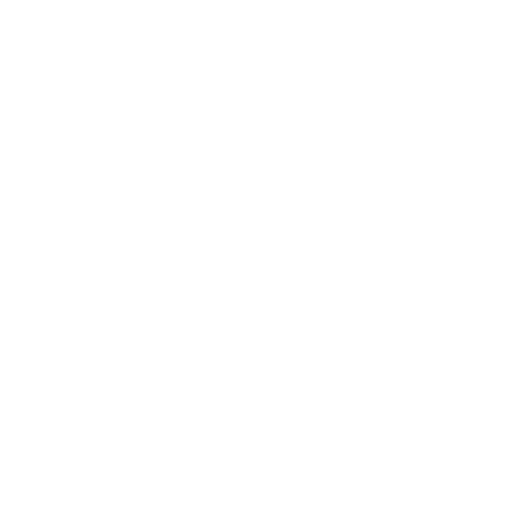
t = 0.00 s
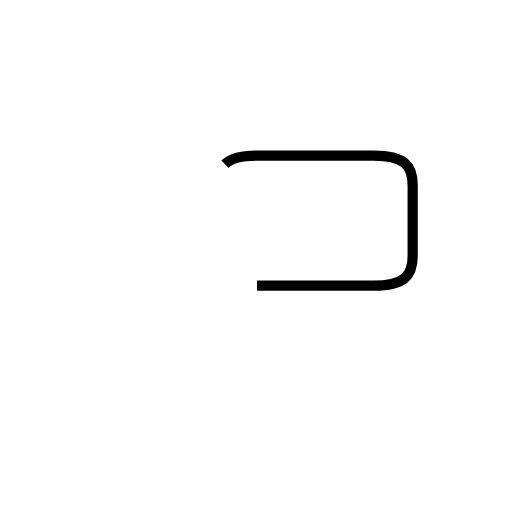
t = 1.32 s
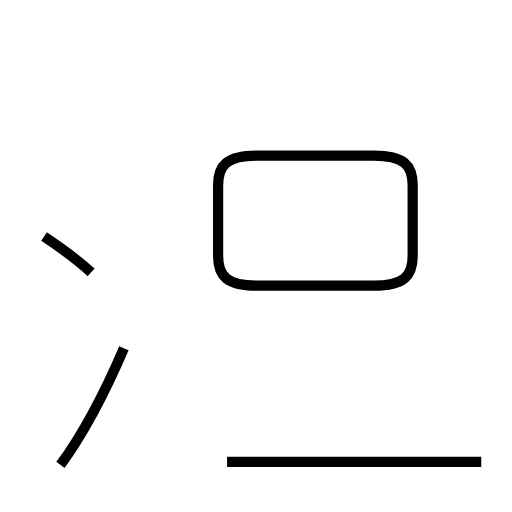
t = 3.07 s
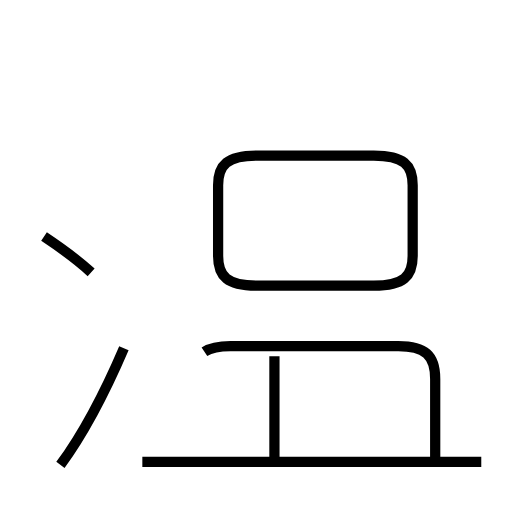
t = 4.59 s
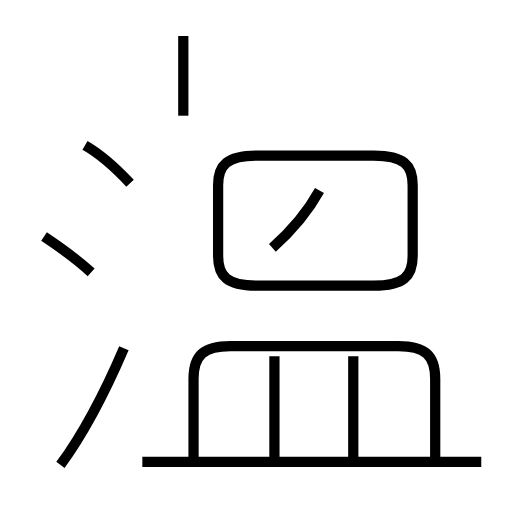
t = 5.84 s
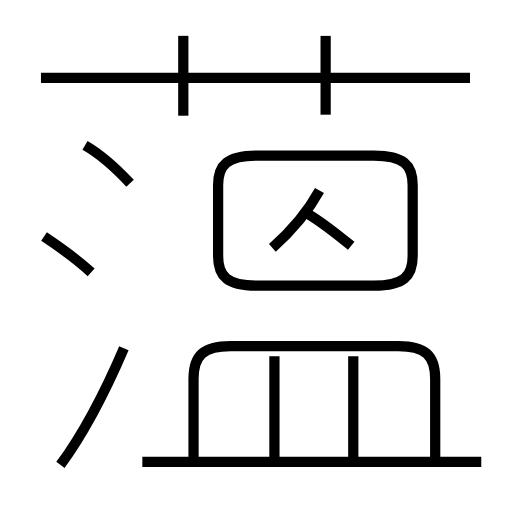
t = 7.49 s

The animated SVG that drew these frames (rendered in a browser with its animation timeline set to each time). Animation: 13 SMIL elements (animate=13); one cycle of 7.49 s.

<?xml version='1.0' encoding='utf-8'?>
<svg viewBox="0.0 -6.0 50.0 50.0" version="1.1" xmlns="http://www.w3.org/2000/svg"><rect x="-1000" y="-1000" width="2000" height="2000" stroke="white" fill="white" /><g style="fill:none;stroke:#000000;stroke-width:1"><path d="M 25.1 -16.1 L 36.5 -16.1 C 39.4 -16.1 40.3 -17.0 40.3 -19.0 L 40.3 -25.9 C 40.3 -27.9 39.4 -28.8 36.5 -28.8 L 25.1 -28.8 C 22.2 -28.8 21.3 -27.9 21.3 -25.9 L 21.3 -19.0 C 21.3 -17.0 22.2 -16.1 25.1 -16.1 Z " transform="translate(0.0 38.0)" stroke-dasharray="58.81679799141898" stroke-dashoffset="58.81679799141898"><animate attributeName="stroke-dashoffset" from="58.81679799141898" to="0" dur="1.7645039397425692s" begin="0s" fill="freeze" /></path><path d="M 5.9 1.4 C 8.4 -2.0 10.3 -5.8 12.1 -10.0 " transform="translate(0.0 38.0)" stroke-dasharray="13.006011918440603" stroke-dashoffset="13.006011918440603"><animate attributeName="stroke-dashoffset" from="13.006011918440603" to="0" dur="0.39018035755321806s" begin="1.7645039397425692s" fill="freeze" /></path><path d="M 8.9 -17.4 C 7.6 -18.6 5.8 -19.9 4.3 -20.9 " transform="translate(0.0 38.0)" stroke-dasharray="5.7855256485649855" stroke-dashoffset="5.7855256485649855"><animate attributeName="stroke-dashoffset" from="5.7855256485649855" to="0" dur="0.17356576945694957s" begin="2.154684297295787s" fill="freeze" /></path><path d="M 47.0 1.1 L 13.9 1.1 " transform="translate(0.0 38.0)" stroke-dasharray="33.1" stroke-dashoffset="33.1"><animate attributeName="stroke-dashoffset" from="33.1" to="0" dur="0.993s" begin="2.328250066752737s" fill="freeze" /></path><path d="M 26.8 0.8 L 26.8 -9.2 " transform="translate(0.0 38.0)" stroke-dasharray="10.0" stroke-dashoffset="10.0"><animate attributeName="stroke-dashoffset" from="10.0" to="0" dur="0.3s" begin="3.3212500667527367s" fill="freeze" /></path><path d="M 42.5 0.8 L 42.5 -7.0 C 42.5 -9.3 41.5 -10.2 38.9 -10.2 L 22.5 -10.2 C 19.9 -10.2 18.9 -9.3 18.9 -7.0 L 18.9 0.8 " transform="translate(0.0 38.0)" stroke-dasharray="43.223238121543744" stroke-dashoffset="43.223238121543744"><animate attributeName="stroke-dashoffset" from="43.223238121543744" to="0" dur="1.2966971436463124s" begin="3.6212500667527365s" fill="freeze" /></path><path d="M 34.5 0.8 L 34.5 -9.2 " transform="translate(0.0 38.0)" stroke-dasharray="10.0" stroke-dashoffset="10.0"><animate attributeName="stroke-dashoffset" from="10.0" to="0" dur="0.3s" begin="4.917947210399049s" fill="freeze" /></path><path d="M 12.7 -26.1 C 11.3 -27.6 9.7 -29.0 8.3 -29.8 " transform="translate(0.0 38.0)" stroke-dasharray="5.768388360753916" stroke-dashoffset="5.768388360753916"><animate attributeName="stroke-dashoffset" from="5.768388360753916" to="0" dur="0.17305165082261748s" begin="5.217947210399049s" fill="freeze" /></path><path d="M 26.6 -19.8 C 28.4 -21.4 30.1 -23.4 31.2 -25.4 " transform="translate(0.0 38.0)" stroke-dasharray="7.280317728875453" stroke-dashoffset="7.280317728875453"><animate attributeName="stroke-dashoffset" from="7.280317728875453" to="0" dur="0.21840953186626358s" begin="5.390998861221666s" fill="freeze" /></path><path d="M 17.9 -32.7 L 17.9 -40.5 " transform="translate(0.0 38.0)" stroke-dasharray="7.799999999999997" stroke-dashoffset="7.799999999999997"><animate attributeName="stroke-dashoffset" from="7.799999999999997" to="0" dur="0.2339999999999999s" begin="5.6094083930879295s" fill="freeze" /></path><path d="M 45.9 -36.4 L 4.0 -36.4 " transform="translate(0.0 38.0)" stroke-dasharray="41.9" stroke-dashoffset="41.9"><animate attributeName="stroke-dashoffset" from="41.9" to="0" dur="1.257s" begin="5.8434083930879295s" fill="freeze" /></path><path d="M 34.3 -20.0 C 33.2 -20.9 31.6 -22.2 30.1 -23.1 " transform="translate(0.0 38.0)" stroke-dasharray="5.224655446896307" stroke-dashoffset="5.224655446896307"><animate attributeName="stroke-dashoffset" from="5.224655446896307" to="0" dur="0.1567396634068892s" begin="7.100408393087929s" fill="freeze" /></path><path d="M 31.8 -32.8 L 31.8 -40.5" transform="translate(0.0 38.0)" stroke-dasharray="7.700000000000003" stroke-dashoffset="7.700000000000003"><animate attributeName="stroke-dashoffset" from="7.700000000000003" to="0" dur="0.23100000000000007s" begin="7.2571480564948185s" fill="freeze" /></path></g></svg>
